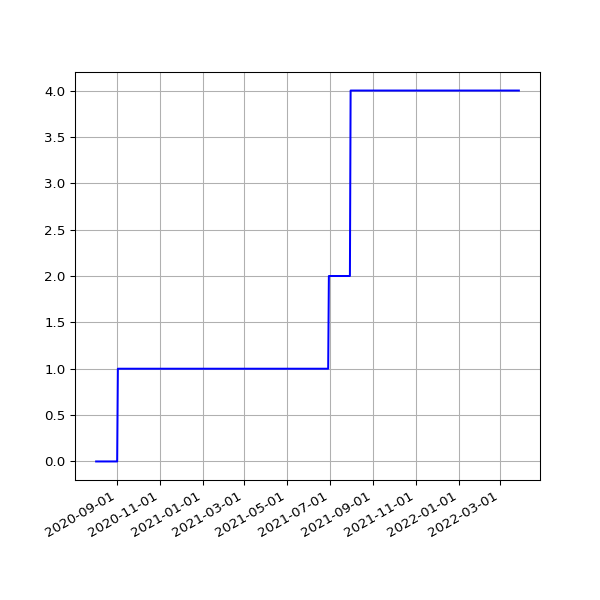

The file beside this chart, header and first rows:
date, value
2020-08-02 08:46:07 +0000, 0
2020-08-02 19:30:26 +0100, 0
2020-08-03 08:52:22 +0000, 0
2020-08-03 19:31:35 +0100, 0
2020-08-04 08:49:25 +0000, 0
2020-08-04 19:26:21 +0100, 0
2020-08-05 08:41:12 +0000, 0
2020-08-05 19:24:13 +0100, 0
2020-08-06 08:41:42 +0000, 0
2020-08-06 19:24:27 +0100, 0
2020-08-07 08:55:08 +0000, 0
2020-08-07 19:26:28 +0100, 0
2020-08-08 08:39:35 +0000, 0
2020-08-08 19:23:40 +0100, 0
2020-08-09 08:39:29 +0000, 0
2020-08-09 19:22:58 +0100, 0
2020-08-10 08:49:26 +0000, 0
2020-08-10 19:22:43 +0100, 0
2020-08-11 08:44:56 +0000, 0
2020-08-11 19:26:14 +0100, 0
2020-08-12 08:46:31 +0000, 0
2020-08-12 19:31:23 +0100, 0
2020-08-13 08:40:28 +0000, 0
2020-08-13 19:29:57 +0100, 0
2020-08-14 08:47:32 +0000, 0
2020-08-14 19:47:20 +0100, 0
2020-08-15 09:01:18 +0000, 0
2020-08-15 19:35:11 +0100, 0
2020-08-16 08:38:17 +0000, 0
2020-08-16 19:23:27 +0100, 0
2020-08-17 08:42:13 +0000, 0
2020-08-17 19:50:53 +0100, 0
2020-08-18 08:56:59 +0000, 0
2020-08-18 19:21:06 +0100, 0
2020-08-19 08:46:53 +0000, 0
2020-08-19 19:22:36 +0100, 0
2020-08-20 08:42:50 +0000, 0
2020-08-20 19:25:06 +0100, 0
2020-08-21 09:07:10 +0000, 0
2020-08-21 19:37:32 +0100, 0
2020-08-22 08:45:51 +0000, 0
2020-08-22 19:23:49 +0100, 0
2020-08-23 08:41:54 +0000, 0
2020-08-23 19:27:35 +0100, 0
2020-08-24 08:48:19 +0000, 0
2020-08-24 19:31:22 +0100, 0
2020-08-25 08:44:16 +0000, 0
2020-08-25 20:08:02 +0100, 0
2020-08-26 08:42:58 +0000, 0
2020-08-26 19:23:13 +0100, 0
2020-08-27 08:45:37 +0000, 0
2020-08-27 19:30:38 +0100, 0
2020-08-28 08:41:13 +0000, 0
2020-08-28 19:36:11 +0100, 0
2020-08-29 08:47:00 +0000, 0
2020-08-29 19:28:05 +0100, 0
2020-08-30 08:47:33 +0000, 0
2020-08-30 19:30:30 +0100, 0
2020-08-31 08:53:48 +0000, 0
2020-08-31 19:26:19 +0100, 0
... 793 more rows
